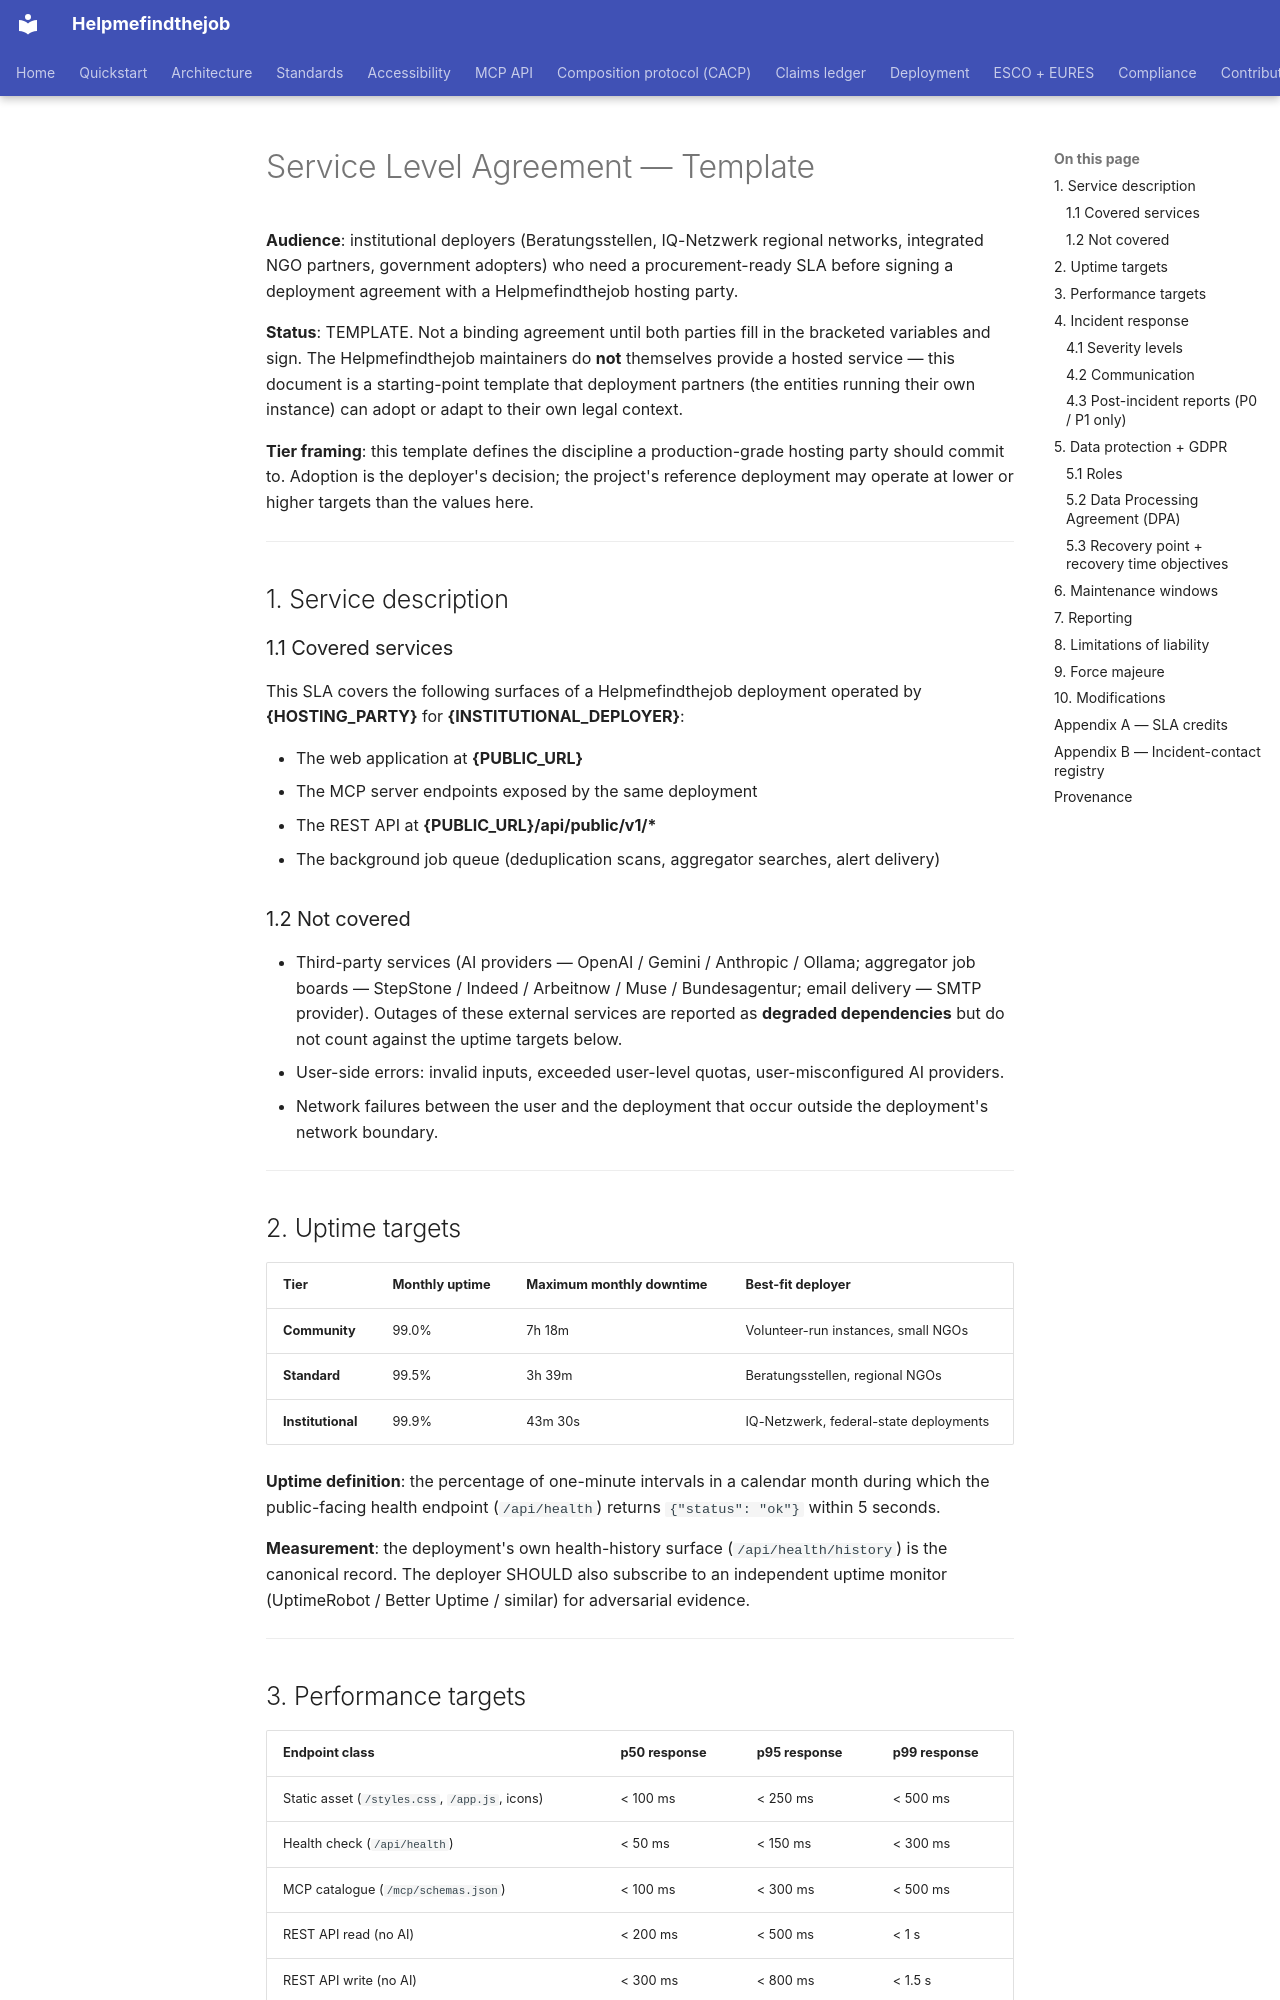

repository: maksodf/helpmefindthejob · page: SLA-template/index.html · generator: mkdocs

<!-- SPDX-License-Identifier: Apache-2.0 -->
<!-- Copyright (c) 2026 Helpmefindthejob contributors -->

# Service Level Agreement — Template

**Audience**: institutional deployers (Beratungsstellen, IQ-Netzwerk
regional networks, integrated NGO partners, government adopters)
who need a procurement-ready SLA before signing a deployment
agreement with a Helpmefindthejob hosting party.

**Status**: TEMPLATE. Not a binding agreement until both parties
fill in the bracketed variables and sign. The Helpmefindthejob
maintainers do **not** themselves provide a hosted service —
this document is a starting-point template that deployment
partners (the entities running their own instance) can adopt
or adapt to their own legal context.

**Tier framing**: this template defines the discipline a
production-grade hosting party should commit to. Adoption is the
deployer's decision; the project's reference deployment may
operate at lower or higher targets than the values here.

---

## 1. Service description

### 1.1 Covered services

This SLA covers the following surfaces of a Helpmefindthejob
deployment operated by **{HOSTING_PARTY}** for
**{INSTITUTIONAL_DEPLOYER}**:

- The web application at **{PUBLIC_URL}**
- The MCP server endpoints exposed by the same deployment
- The REST API at **{PUBLIC_URL}/api/public/v1/\***
- The background job queue (deduplication scans, aggregator
  searches, alert delivery)

### 1.2 Not covered

- Third-party services (AI providers — OpenAI / Gemini /
  Anthropic / Ollama; aggregator job boards — StepStone /
  Indeed / Arbeitnow / Muse / Bundesagentur; email delivery —
  SMTP provider).
  Outages of these external services are reported as **degraded
  dependencies** but do not count against the uptime targets
  below.
- User-side errors: invalid inputs, exceeded user-level quotas,
  user-misconfigured AI providers.
- Network failures between the user and the deployment that
  occur outside the deployment's network boundary.

---

## 2. Uptime targets

| Tier | Monthly uptime | Maximum monthly downtime | Best-fit deployer |
|---|---|---|---|
| **Community** | 99.0% | 7h 18m | Volunteer-run instances, small NGOs |
| **Standard** | 99.5% | 3h 39m | Beratungsstellen, regional NGOs |
| **Institutional** | 99.9% | 43m 30s | IQ-Netzwerk, federal-state deployments |

**Uptime definition**: the percentage of one-minute intervals in a
calendar month during which the public-facing health endpoint
(`/api/health`) returns `{"status": "ok"}` within 5 seconds.

**Measurement**: the deployment's own health-history surface
(`/api/health/history`) is the canonical record. The deployer
SHOULD also subscribe to an independent uptime monitor
(UptimeRobot / Better Uptime / similar) for adversarial evidence.

---
